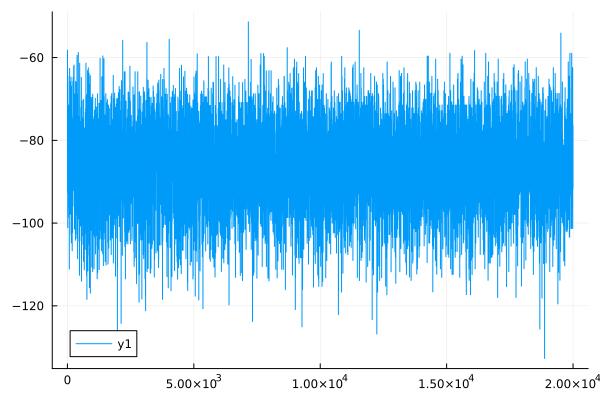

The data file committed next to this chart (first rows):
0	-58.224363167035456
1	-58.22
2	-58.22
3	-58.22
4	-83.85
5	-83.84
6	-92.8
7	-92.78
8	-72.09
9	-72.09
10	-73.42
11	-73.42
12	-101.1
13	-101.1
14	-94.1
15	-94.08
16	-64.45
17	-64.45
18	-67.25
19	-67.25
20	-65.94
21	-65.95
22	-90.68
23	-90.68
24	-88.72
25	-88.72
26	-71.77
27	-71.76
28	-79
29	-79
30	-76.17
31	-76.17
32	-83.27
33	-83.27
34	-95.4
35	-95.39
36	-73.19
37	-73.18
38	-76.13
39	-76.13
40	-77.75
41	-77.75
42	-77.74
43	-77.74
44	-78.94
45	-78.94
46	-77.43
47	-77.42
48	-96.04
49	-96.05
50	-79.56
51	-79.56
52	-92.3
53	-92.29
54	-71.49
55	-71.48
56	-83.67
57	-83.67
58	-98.61
59	-98.59
60	-89.58
... 19,939 more rows
